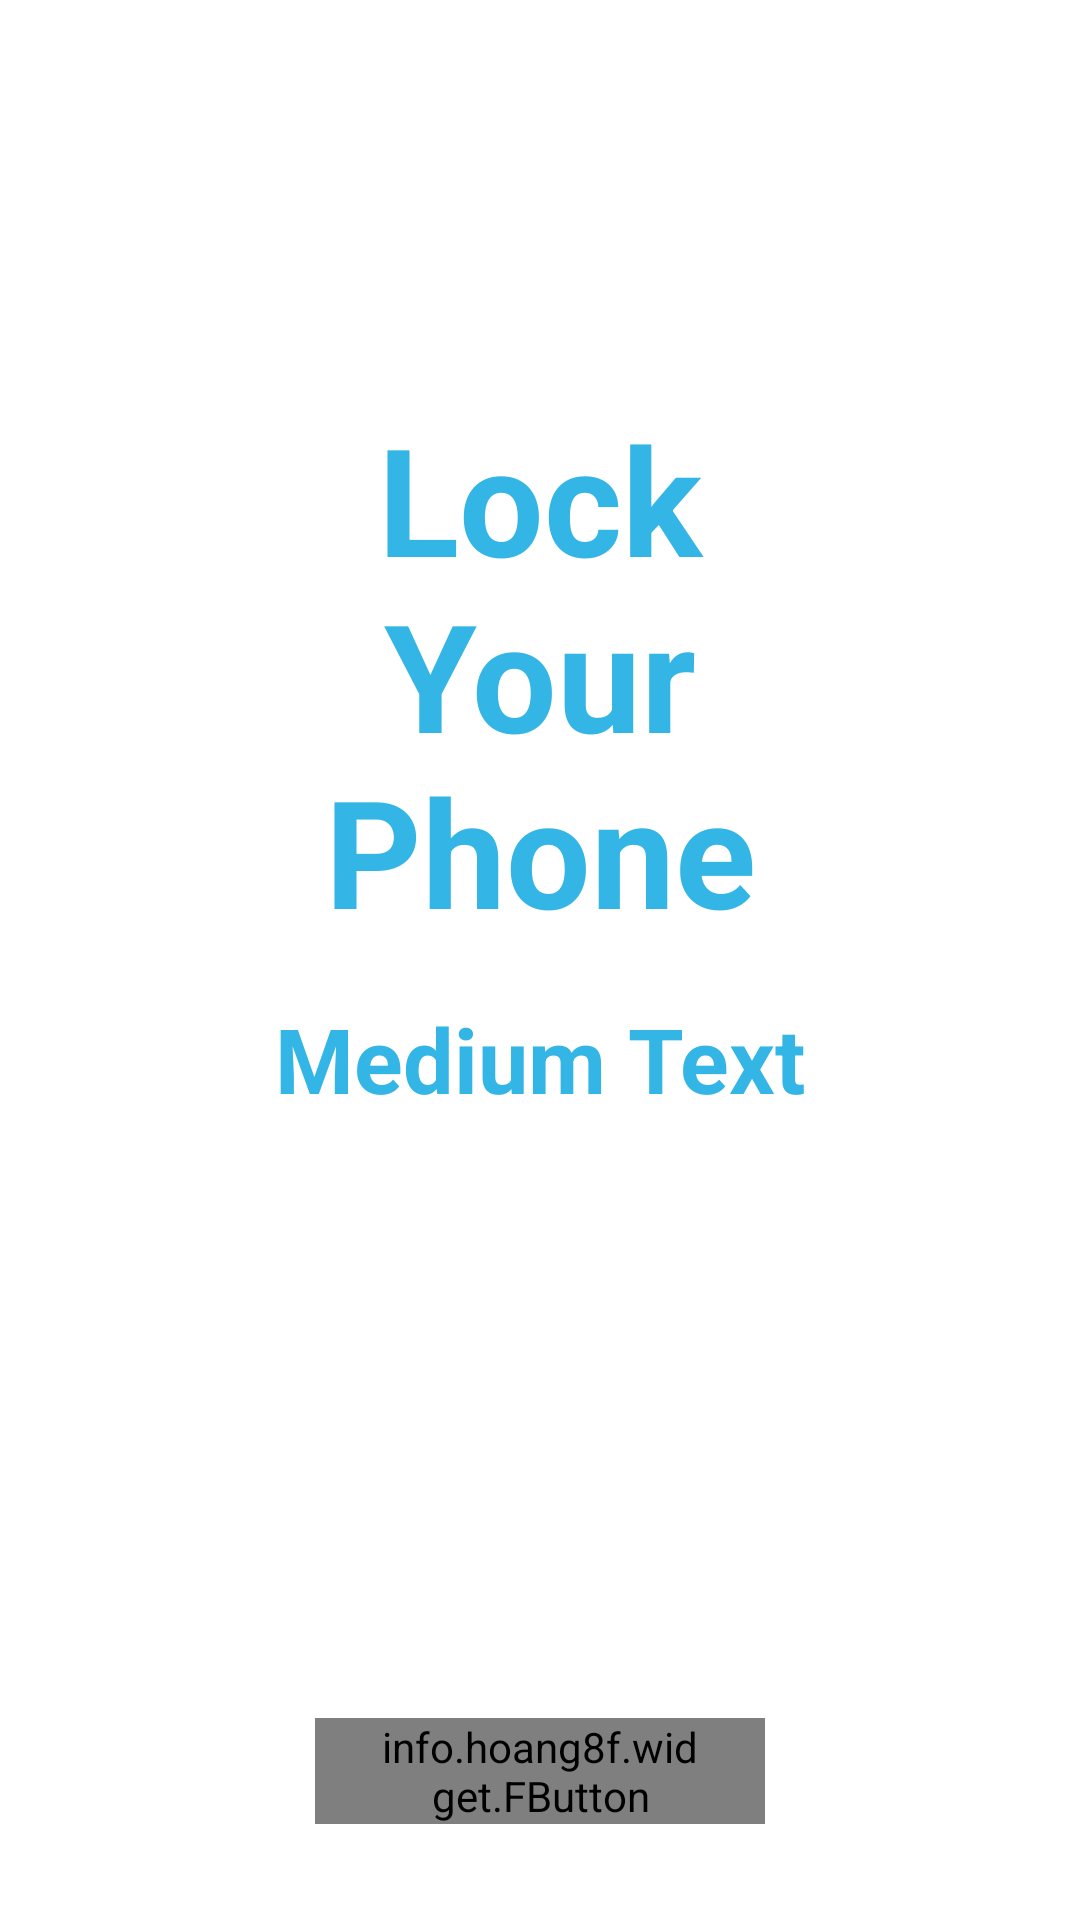

This screen was rendered from an Android layout file. Write that file and the resources it references.
<!-- AndroidManifest.xml: activity theme FullscreenTheme -->
<!-- res/layout/activity_watcher.xml -->
<LinearLayout
        xmlns:android="http://schemas.android.com/apk/res/android"
        xmlns:fbutton="http://schemas.android.com/apk/res-auto"
        xmlns:tools="http://schemas.android.com/tools"
        android:layout_width="match_parent"
        android:layout_height="match_parent"
    android:background="#FFFFFF"
        android:orientation="vertical"
    android:weightSum="10"
    tools:context="roh.sijine.focusimprovement.WatcherActivity">

        <LinearLayout
            android:layout_width="match_parent"
            android:layout_height="wrap_content"
            android:layout_weight="8"
            android:gravity="center"
            android:orientation="vertical">

            <TextView
                android:id="@+id/fullscreen_content"
                android:layout_width="match_parent"
                android:layout_height="wrap_content"
                android:gravity="center"
                android:keepScreenOn="true"
                android:text="@string/watcher_preset"
                android:textColor="#33b5e5"
                android:textSize="50sp"
                android:textStyle="bold" />

            <TextView
                android:id="@+id/text_countdown"
                android:layout_width="wrap_content"
                android:layout_height="wrap_content"
                android:layout_gravity="center_horizontal"
                android:layout_marginTop="16dp"
                android:text="Medium Text"
                android:textAppearance="?android:attr/textAppearanceMedium"
                android:textColor="#33b5e5"
                android:textSize="30sp"
                android:textStyle="bold" />
        </LinearLayout>

        <LinearLayout
            android:layout_width="match_parent"
            android:layout_height="wrap_content"
            android:layout_weight="2"
            android:gravity="bottom|center_horizontal"
            android:orientation="vertical">
            <info.hoang8f.widget.FButton
                android:id="@+id/btn_stop"
                android:layout_width="@dimen/button_width"
                android:layout_height="wrap_content"
                android:layout_gravity="center"
                android:layout_marginBottom="@dimen/button_bottom_margin"
                android:gravity="center"
                android:paddingLeft="@dimen/button_padding_horizontal"
                android:paddingRight="@dimen/button_padding_horizontal"
                android:text="@string/btn_stop"
                android:textColor="@android:color/white"
                fbutton:buttonColor="@color/fbutton_color_alizarin"
                fbutton:cornerRadius="5dp"
                fbutton:shadowColor="@color/fbutton_color_pomegranate"
                fbutton:shadowEnabled="true"
                fbutton:shadowHeight="5dp" />

        </LinearLayout>
    </LinearLayout>



    


<!-- resources referenced by this layout -->
<resources>
  <color name="fbutton_color_alizarin">#e74c3c</color>
  <color name="fbutton_color_pomegranate">#c0392b</color>
  <dimen name="button_bottom_margin">32dp</dimen>
  <dimen name="button_padding_horizontal">20dp</dimen>
  <dimen name="button_width">150dp</dimen>
  <string name="btn_stop">STOP</string>
  <string name="watcher_preset">Lock\nYour\nPhone</string>
  <style name="FullscreenTheme" parent="AppTheme">
          <item name="android:actionBarStyle">@style/FullscreenActionBarStyle</item>
          <item name="android:windowActionBarOverlay">true</item>
          
          
          <item name="metaButtonBarStyle">?android:attr/buttonBarStyle</item>
          <item name="metaButtonBarButtonStyle">?android:attr/buttonBarButtonStyle</item>
          <item name="android:windowAnimationStyle">@null</item>
      </style>
  <style name="AppTheme" parent="Theme.AppCompat.Light.DarkActionBar">
          
          <item name="colorPrimary">@color/colorPrimary</item>
          
          <item name="colorPrimaryDark">@color/colorPrimaryDark</item>
          <item name="colorAccent">@color/colorAccent</item>
          
          
      </style>
  <style name="FullscreenActionBarStyle" parent="Widget.AppCompat.ActionBar">
          <item name="android:background">@color/fbutton_color_midnight_blue</item>
      </style>
  <color name="colorPrimary">#3F51B5</color>
  <color name="colorPrimaryDark">#303F9F</color>
  <color name="colorAccent">#FF4081</color>
  <color name="fbutton_color_midnight_blue">#2c3e50</color>
</resources>
